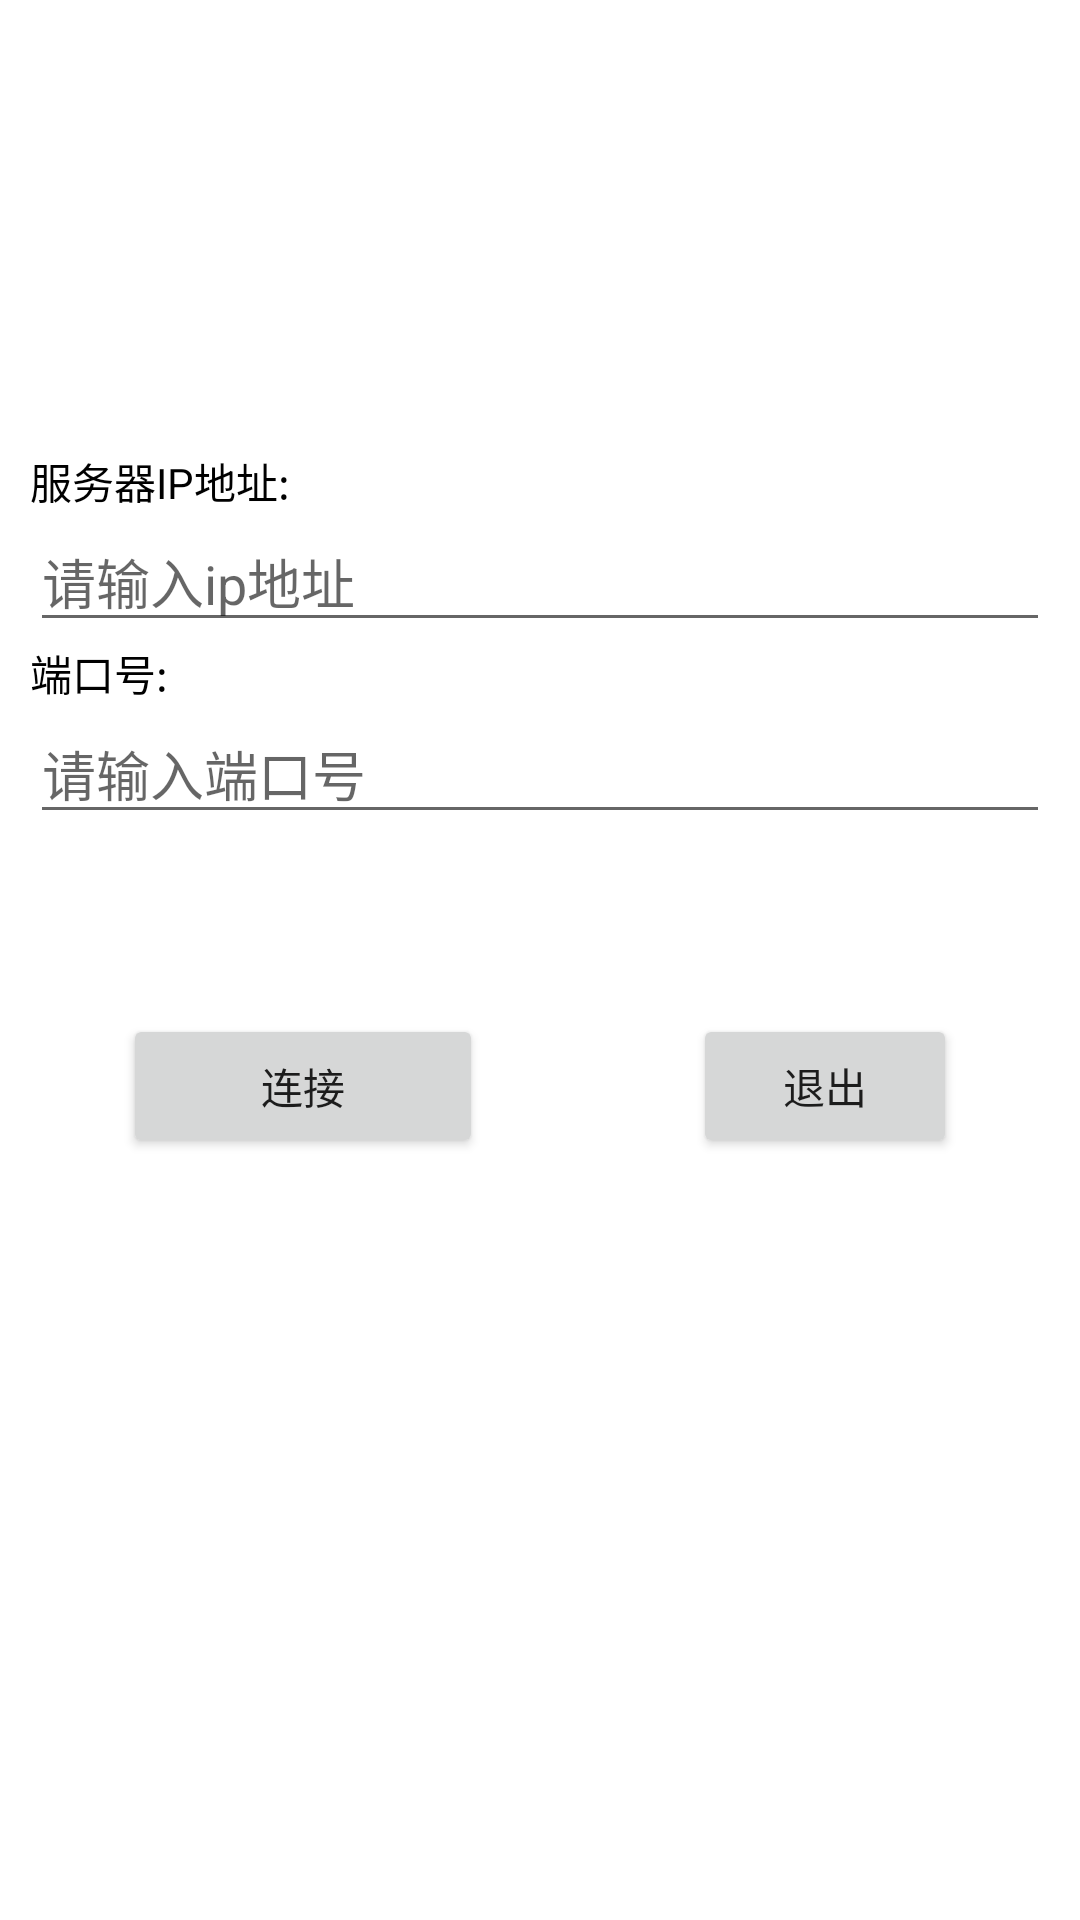

Android layout source for this screen:
<!-- AndroidManifest.xml: application theme AppTheme -->
<!-- res/layout/login_layout.xml -->
<?xml version="1.0" encoding="utf-8"?>
<LinearLayout xmlns:android="http://schemas.android.com/apk/res/android"
    android:layout_width="fill_parent"
    android:layout_height="fill_parent"
    android:orientation="vertical" >

    <TextView
        android:id="@+id/text_ip"
        android:layout_width="match_parent"
        android:layout_height="wrap_content"
        android:layout_marginLeft="10dp"
        android:layout_marginTop="150dp"
        android:gravity="left"
        android:text="@string/Server_ip"
        android:textColor="@color/black" >
    </TextView>

    <EditText
        android:id="@+id/edit_ip"
        android:layout_width="match_parent"
        android:layout_height="wrap_content"
        android:layout_marginLeft="10dp"
        android:layout_marginRight="10dp"
        android:gravity="left"
        android:hint="@string/Acquire_ServerIP" >
    </EditText>

    <TextView
        android:id="@+id/text_port"
        android:layout_width="match_parent"
        android:layout_height="wrap_content"
        android:layout_marginLeft="10dp"
        android:gravity="left"
        android:text="@string/Server_Port"
        android:textColor="@color/black" >
    </TextView>

    <EditText
        android:id="@+id/edit_port"
        android:layout_width="match_parent"
        android:layout_height="wrap_content"
        android:layout_marginLeft="10dp"
        android:layout_marginRight="10dp"
        android:digits="1234567890"
        android:gravity="left"
        android:hint="@string/Acquire_ServerPort" >
    </EditText>

    <LinearLayout
        android:layout_width="wrap_content"
        android:layout_height="wrap_content"
        android:layout_gravity="center_vertical|center_horizontal"
        android:layout_marginTop="60dp"
        android:orientation="horizontal" >

        <Button
            android:id="@+id/btn_connect"
            android:layout_width="120dp"
            android:layout_height="wrap_content"
            android:text="@string/Connect" />

        <Button
            android:id="@+id/btn_back"
            android:layout_width="wrap_content"
            android:layout_height="wrap_content"
            android:layout_marginLeft="70dp"
            android:text="@string/Back" />
    </LinearLayout>

</LinearLayout>
<!-- resources referenced by this layout -->
<resources>
  <color name="black">#000000</color>
  <string name="Acquire_ServerIP">请输入ip地址</string>
  <string name="Acquire_ServerPort">请输入端口号</string>
  <string name="Back">退出</string>
  <string name="Connect">连接</string>
  <string name="Server_Port">端口号:</string>
  <string name="Server_ip">服务器IP地址:</string>
</resources>
